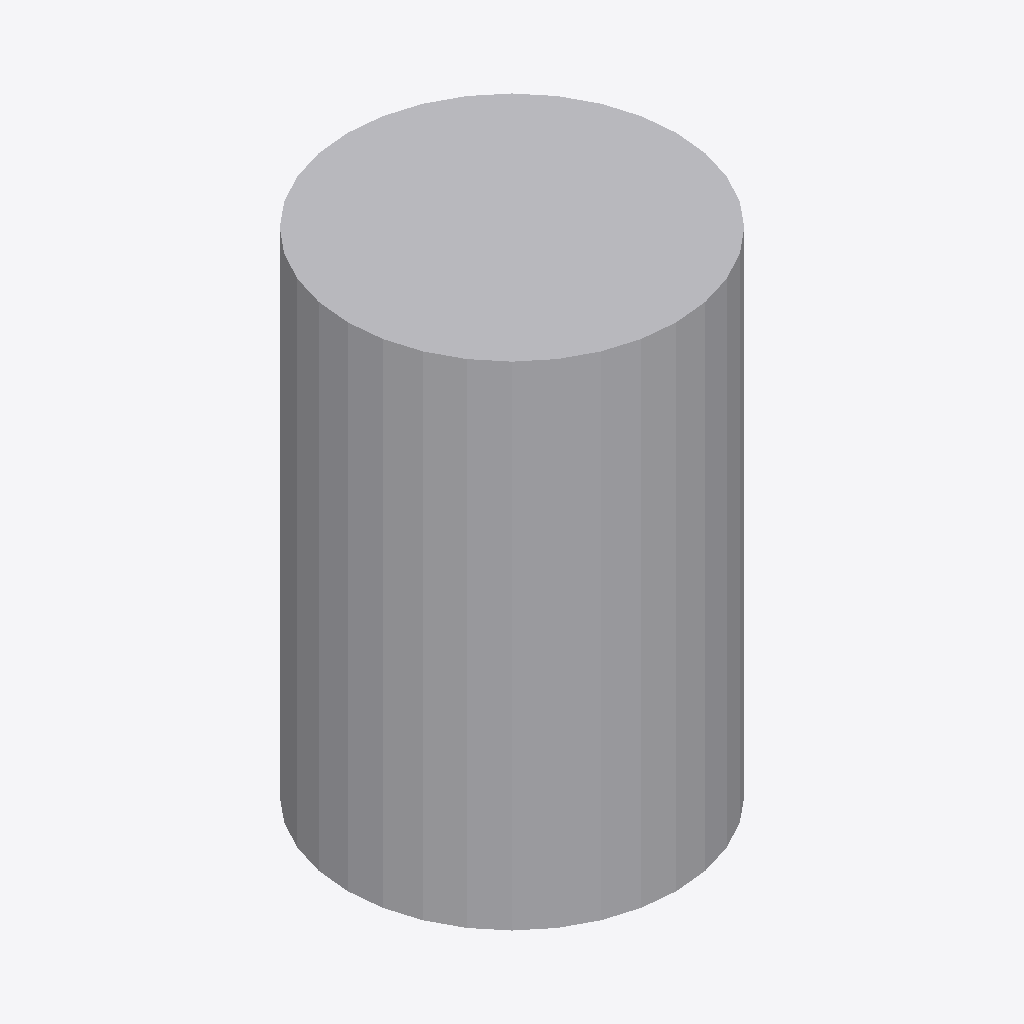
Isometric view of an IFC building model (IFC-SPF (STEP), schema IFC4, length unit millimetre), seen from the south-west, elements coloured by IFC class: 1 other element (light grey).
Extent 0.200 m × 0.200 m × 0.300 m (x, y, z). Elements (1): 1 IfcBuildingElementProxy.

HEADER;
FILE_DESCRIPTION(('ViewDefinition [CoordinationView]'),'2;1');
FILE_NAME('advanced_brep_cylinder.ifc','2026-01-01T00:00:00',(''),(''),'Kadakas tests','hand written','');
FILE_SCHEMA(('IFC4'));
ENDSEC;
DATA;
#1=IFCPROJECT('0000000000000000000001',$,'Advanced brep cylinder',$,$,$,$,(#10),#20);
#30=IFCSITE('0000000000000000000030',$,'Site',$,$,#31,$,$,.ELEMENT.,$,$,$,$,$);
#902=IFCBUILDINGELEMENTPROXY('0000000000000000000902',$,'Cylinder',$,$,#31,#901,$,$);
ENDSEC;
